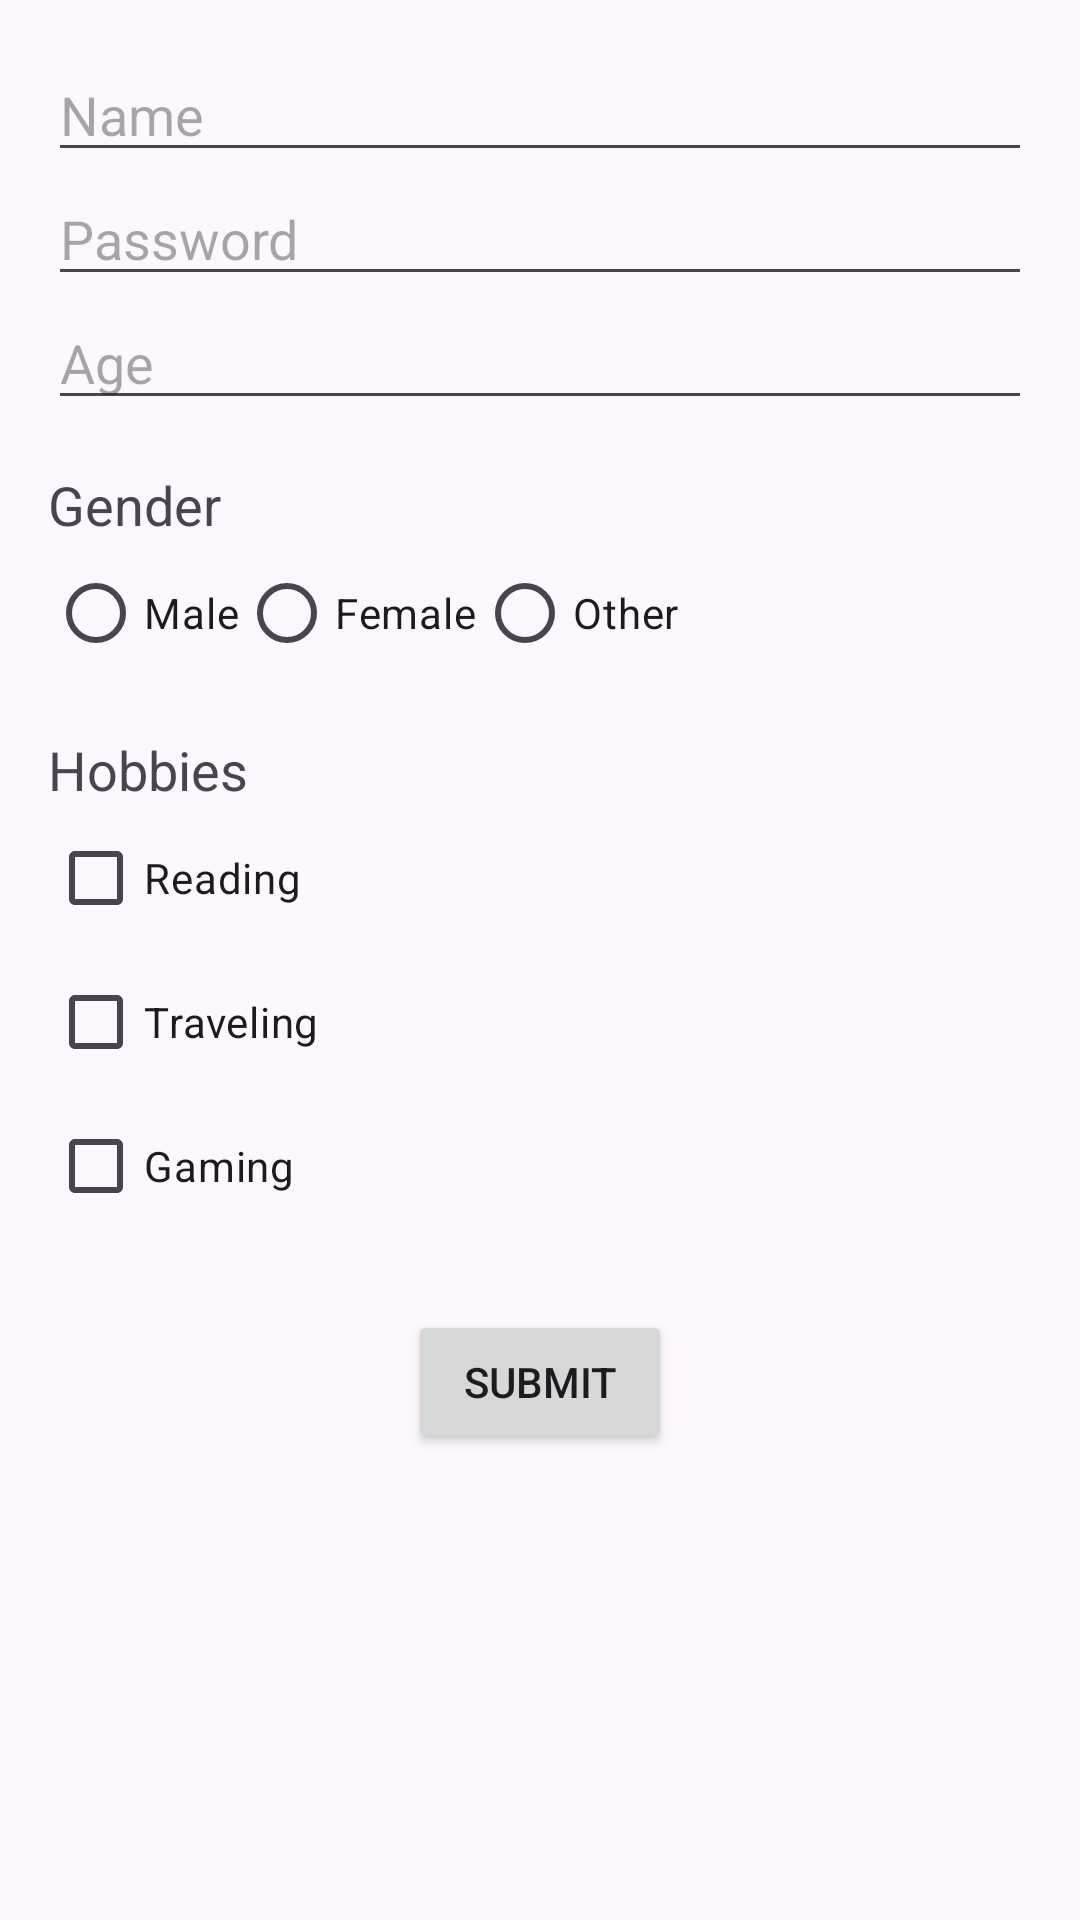

Write the Android layout XML for this screen, with the resource values it uses.
<!-- AndroidManifest.xml: application theme Theme.Signupapp -->
<!-- res/layout/activity_main.xml -->
<?xml version="1.0" encoding="utf-8"?>
<ScrollView xmlns:android="http://schemas.android.com/apk/res/android"
    xmlns:tools="http://schemas.android.com/tools"
    android:layout_width="match_parent"
    android:layout_height="match_parent"
    tools:context=".MainActivity">

    <LinearLayout
        android:layout_width="match_parent"
        android:layout_height="wrap_content"
        android:orientation="vertical"
        android:padding="16dp">

        <EditText
            android:id="@+id/etName"
            android:layout_width="match_parent"
            android:layout_height="wrap_content"
            android:hint="Name" />

        <EditText
            android:id="@+id/etPassword"
            android:layout_width="match_parent"
            android:layout_height="wrap_content"
            android:hint="Password"
            android:inputType="textPassword" />

        <EditText
            android:id="@+id/etAge"
            android:layout_width="match_parent"
            android:layout_height="wrap_content"
            android:hint="Age"
            android:inputType="number" />

        <TextView
            android:layout_width="wrap_content"
            android:layout_height="wrap_content"
            android:text="Gender"
            android:textSize="18sp"
            android:layout_marginTop="16dp" />

        <RadioGroup
            android:id="@+id/rgGender"
            android:layout_width="match_parent"
            android:layout_height="wrap_content"
            android:orientation="horizontal">

            <RadioButton
                android:id="@+id/rbMale"
                android:layout_width="wrap_content"
                android:layout_height="wrap_content"
                android:text="Male" />

            <RadioButton
                android:id="@+id/rbFemale"
                android:layout_width="wrap_content"
                android:layout_height="wrap_content"
                android:text="Female" />

            <RadioButton
                android:id="@+id/rbOther"
                android:layout_width="wrap_content"
                android:layout_height="wrap_content"
                android:text="Other" />
        </RadioGroup>

        <TextView
            android:layout_width="wrap_content"
            android:layout_height="wrap_content"
            android:text="Hobbies"
            android:textSize="18sp"
            android:layout_marginTop="16dp" />

        <CheckBox
            android:id="@+id/cbReading"
            android:layout_width="wrap_content"
            android:layout_height="wrap_content"
            android:text="Reading" />

        <CheckBox
            android:id="@+id/cbTraveling"
            android:layout_width="wrap_content"
            android:layout_height="wrap_content"
            android:text="Traveling" />

        <CheckBox
            android:id="@+id/cbGaming"
            android:layout_width="wrap_content"
            android:layout_height="wrap_content"
            android:text="Gaming" />

        <Button
            android:id="@+id/btnSubmit"
            android:layout_width="wrap_content"
            android:layout_height="wrap_content"
            android:text="Submit"
            android:layout_marginTop="24dp"
            android:layout_gravity="center" />
    </LinearLayout>
</ScrollView>
<!-- resources referenced by this layout -->
<resources>
  <style name="Theme.Signupapp" parent="Base.Theme.Signupapp" />
  <style name="Base.Theme.Signupapp" parent="Theme.Material3.DayNight.NoActionBar">
          
          
      </style>
</resources>
